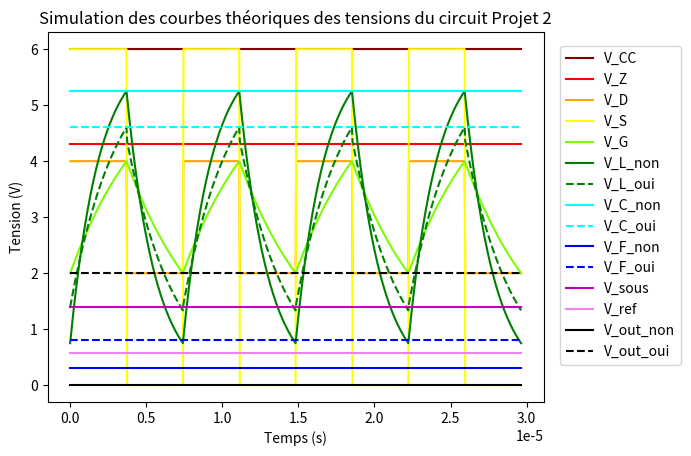

Write the Python code that produced this figure.
# [redacted]


################# Imports #################

import numpy as np
import matplotlib.pyplot as plt


################# Variables #################

### Composants dont les valeurs sont imposees

R_LED = 180
R_cc = 100
R_D1 = 10000
R_D2 = 10000
R_D3 = 10000
R_Det = 100000
R_L = 330
L = 0.0007
C_G = 0.0000000005
C_D = 0.000001
V_cc = 6
V_dd = 6
V_ss = 0
V_0 = 6
V_Z_breakdown = 4.3
V_Z_forward = 0.7
V_LED = 2


### Composants dont nous choisissons la valeur

R_G_haut = 100000
R_G_bas = 100000-R_G_haut
pR_sousp_droite = 32650
pR_sousp_gauche = 100000-pR_sousp_droite
pR_sousm_haut = 31600
pR_sousm_bas = 100000-pR_sousm_haut
pR_ref_droite = 13400
pR_ref_gauche = 100000-pR_ref_droite


### Frequence

frequence = 134989.97995991984
T = 1/frequence
T_demi = T/2


### Tau

tau_1 = T_demi/np.log(2)
tau_2_oui = (1.023 * 10**-3)/330
tau_2_non = (0.628 * 10**-3)/330
tau_3 = R_Det*C_D


### Preparation des vecteurs

n = 800
n_T_demi = 100
t_fin = 4*T
espace = t_fin/n
t_1 = np.linspace(0,T/2,n_T_demi)
t_2 = np.linspace(T/2,T,n_T_demi)
t_3 = np.linspace(T,3*T/2,n_T_demi)
t_4 = np.linspace(3*T/2,2*T,n_T_demi)
t_5 = np.linspace(2*T,5*T/2,n_T_demi)
t_6 = np.linspace(5*T/2,3*T,n_T_demi)
t_7 = np.linspace(3*T,7*T/2,n_T_demi)
t_8 = np.linspace(7*T/2,t_fin,n_T_demi)
t = np.asarray([t_1,t_2,t_3,t_4,t_5,t_6,t_7,t_8])
t_plot = np.append(t_1,[t_2[1:],t_3[1:],t_4[1:],t_5[1:],t_6[1:],t_7[1:],t_8[1:]])
V_CC = np.zeros_like(t)
V_CC.fill(V_cc)
V_CC_plot = np.append(V_CC[0],[V_CC[1][1:],V_CC[2][1:],V_CC[3][1:],V_CC[4][1:],V_CC[5][1:],V_CC[6][1:],V_CC[7][1:]])
V_Z = np.zeros_like(t)
V_D = np.zeros_like(t)
V_S = np.zeros_like(t)
V_G = np.zeros_like(t)
V_L_non = np.zeros_like(t)
V_L_oui = np.zeros_like(t)
V_C_non = np.zeros_like(t)
V_C_oui = np.zeros_like(t)
V_sous = np.zeros_like(t)
V_F_non = np.zeros_like(t)
V_F_oui = np.zeros_like(t)
V_ref = np.zeros_like(t)
V_out_non = np.zeros_like(t)    
V_out_oui = np.zeros_like(t)    


################# Simulation #################

### Bloc 0 - Diode Zener en mode breakdown

V_Z.fill(4.3)
V_Z_plot = np.append(V_Z[0],[V_Z[1][1:],V_Z[2][1:],V_Z[3][1:],V_Z[4][1:],V_Z[5][1:],V_Z[6][1:],V_Z[7][1:]])


### Bloc 1 - Generateur de signal

for demi_periode in range(8) :
    if demi_periode % 2 == 0 :
        V_D[demi_periode].fill(2*V_dd/3)
        V_S[demi_periode].fill(V_dd)
        for i in range(len(t[0])) :
            V_G[demi_periode][i] = V_dd*(1 - 2*np.exp(-t[0][i]/tau_1)/3)
    else :
        V_D[demi_periode].fill(V_dd/3)
        V_S[demi_periode].fill(V_ss)
        for i in range(len(t[0])) :
            V_G[demi_periode][i] = 2*V_dd*np.exp(-t[0][i]/tau_1)/3
V_D_plot = np.append(V_D[0],[V_D[1][1:],V_D[2][1:],V_D[3][1:],V_D[4][1:],V_D[5][1:],V_D[6][1:],V_D[7][1:]])
V_S_plot = np.append(V_S[0],[V_S[1][1:],V_S[2][1:],V_S[3][1:],V_S[4][1:],V_S[5][1:],V_S[6][1:],V_S[7][1:]])
V_G_plot = np.append(V_G[0],[V_G[1][1:],V_G[2][1:],V_G[3][1:],V_G[4][1:],V_G[5][1:],V_G[6][1:],V_G[7][1:]])


### Bloc 2 - Detecteur de metal

minimum_non = V_dd*(np.exp(-T_demi/tau_2_non)-np.exp(-T/tau_2_non))/(1-np.exp(-T/tau_2_non))
maximum_non = V_dd + (minimum_non-V_dd)*np.exp(-T_demi/tau_2_non)
minimum_oui = V_dd*(np.exp(-T_demi/tau_2_oui)-np.exp(-T/tau_2_oui))/(1-np.exp(-T/tau_2_oui))
maximum_oui = V_dd + (minimum_non-V_dd)*np.exp(-T_demi/tau_2_oui)
for demi_periode in range(8) :
    if demi_periode % 2 == 0 :
        for i in range(len(t[0])) :
            V_L_non[demi_periode][i] = V_dd + (minimum_non-V_dd)*np.exp(-t[0][i]/tau_2_non)
            V_L_oui[demi_periode][i] = V_dd + (minimum_oui-V_dd)*np.exp(-t[0][i]/tau_2_oui)
    else :
        for i in range(len(t[0])) :
            V_L_non[demi_periode][i] = maximum_non*np.exp(-t[0][i]/tau_2_non)
            V_L_oui[demi_periode][i] = maximum_oui*np.exp(-t[0][i]/tau_2_oui)
V_L_non_plot = np.append(V_L_non[0],[V_L_non[1][1:],V_L_non[2][1:],V_L_non[3][1:],V_L_non[4][1:],V_L_non[5][1:],V_L_non[6][1:],V_L_non[7][1:]])
V_L_oui_plot = np.append(V_L_oui[0],[V_L_oui[1][1:],V_L_oui[2][1:],V_L_oui[3][1:],V_L_oui[4][1:],V_L_oui[5][1:],V_L_oui[6][1:],V_L_oui[7][1:]])


### Bloc 3 - Detecteur de crete

V_C_non.fill(maximum_non)
V_C_oui.fill(V_L_oui[0][-1])
V_C_non_plot = np.append(V_C_non[0],[V_C_non[1][1:],V_C_non[2][1:],V_C_non[3][1:],V_C_non[4][1:],V_C_non[5][1:],V_C_non[6][1:],V_C_non[7][1:]])
V_C_oui_plot = np.append(V_C_oui[0],[V_C_oui[1][1:],V_C_oui[2][1:],V_C_oui[3][1:],V_C_oui[4][1:],V_C_oui[5][1:],V_C_oui[6][1:],V_C_oui[7][1:]])


### Bloc 4 - Soustracteur

V_sous.fill((pR_sousp_droite*4.3)/(pR_sousp_droite+pR_sousp_gauche))
alpha = pR_sousp_gauche/pR_sousm_haut
beta = pR_sousm_bas/pR_sousm_haut
V_F_non.fill(0.3)  #-(alpha*4.3 - beta*V_C_non[0][0])
V_F_oui.fill(-(alpha*4.3 - beta*V_C_oui[0][0]))
V_F_non_plot = np.append(V_F_non[0],[V_F_non[1][1:],V_F_non[2][1:],V_F_non[3][1:],V_F_non[4][1:],V_F_non[5][1:],V_F_non[6][1:],V_F_non[7][1:]])
V_F_oui_plot = np.append(V_F_oui[0],[V_F_oui[1][1:],V_F_oui[2][1:],V_F_oui[3][1:],V_F_oui[4][1:],V_F_oui[5][1:],V_F_oui[6][1:],V_F_oui[7][1:]])
V_sous_plot = np.append(V_sous[0],[V_sous[1][1:],V_sous[2][1:],V_sous[3][1:],V_sous[4][1:],V_sous[5][1:],V_sous[6][1:],V_sous[7][1:]])
gain = pR_sousm_haut/pR_sousm_bas


### Bloc 5 - Signaleur

V_ref.fill((pR_ref_droite*4.3)/(pR_ref_droite+pR_ref_gauche))
V_out_non.fill(V_ss)
V_out_oui.fill(V_LED)
V_ref_plot = np.append(V_ref[0],[V_ref[1][1:],V_ref[2][1:],V_ref[3][1:],V_ref[4][1:],V_ref[5][1:],V_ref[6][1:],V_ref[7][1:]])
V_out_non_plot = np.append(V_out_non[0],[V_out_non[1][1:],V_out_non[2][1:],V_out_non[3][1:],V_out_non[4][1:],V_out_non[5][1:],V_out_non[6][1:],V_out_non[7][1:]])
V_out_oui_plot = np.append(V_out_oui[0],[V_out_oui[1][1:],V_out_oui[2][1:],V_out_oui[3][1:],V_out_oui[4][1:],V_out_oui[5][1:],V_out_oui[6][1:],V_out_oui[7][1:]])
print(V_F_oui[0][0])


################# Plot du graphe #################

plt.plot(t_plot,V_CC_plot,"maroon",label="V_CC")
plt.plot(t_plot,V_Z_plot,"red",label="V_Z")
plt.plot(t_plot,V_D_plot,"orange",label="V_D")
plt.plot(t_plot,V_S_plot,"yellow",label="V_S")
plt.plot(t_plot,V_G_plot,"lawngreen",label="V_G")
plt.plot(t_plot,V_L_non_plot,"green",label="V_L_non")
plt.plot(t_plot,V_L_oui_plot,"--",color="green",label="V_L_oui")
plt.plot(t_plot,V_C_non_plot,"cyan",label="V_C_non")
plt.plot(t_plot,V_C_oui_plot,"--",color="cyan",label="V_C_oui")
plt.plot(t_plot,V_F_non_plot,"b",label="V_F_non")
plt.plot(t_plot,V_F_oui_plot,"b--",label="V_F_oui")
plt.plot(t_plot,V_sous_plot,"m",label="V_sous")
plt.plot(t_plot,V_ref_plot,"violet",label="V_ref")
plt.plot(t_plot,V_out_non_plot,"black",label="V_out_non")
plt.plot(t_plot,V_out_oui_plot,"--",color="black",label="V_out_oui")
plt.xlabel("Temps (s)")
plt.ylabel("Tension (V)")
plt.title("Simulation des courbes théoriques des tensions du circuit Projet 2")
plt.legend (bbox_to_anchor=(1.005,1),loc="upper left",borderaxespad=1.)

plt.savefig("Signaux d'entrée et de sortie du Bloc 5 - Signaleur.pdf",bbox_inches="tight")

plt.show()